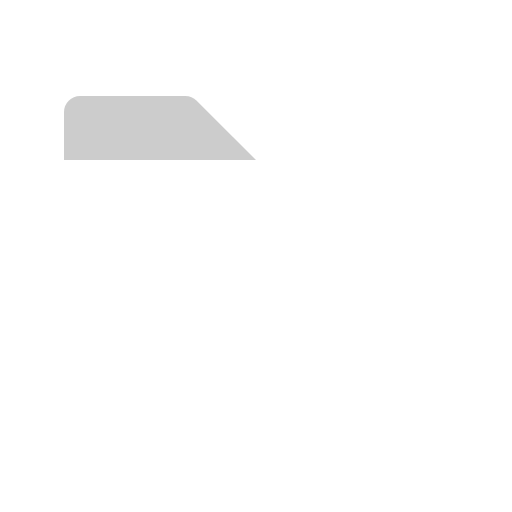
t = 0.00 s
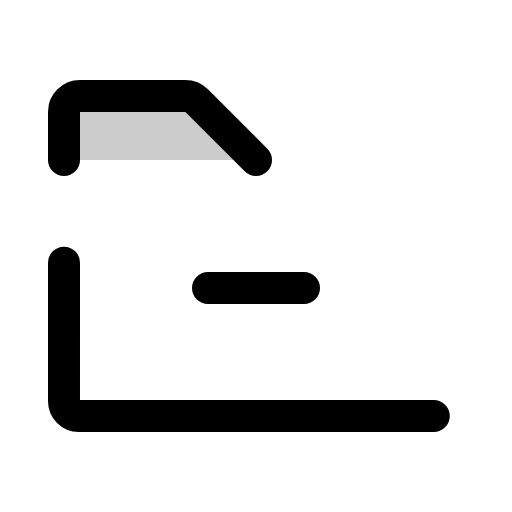
t = 0.38 s
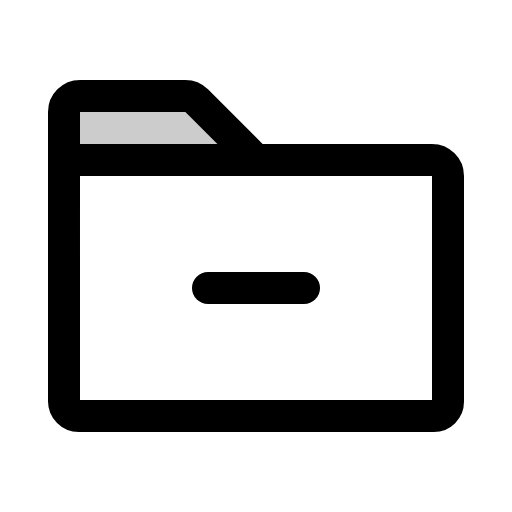
t = 1.13 s
t = 1.50 s: frame unchanged from t = 1.13 s, image omitted
t = 1.88 s: frame unchanged from t = 1.13 s, image omitted
t = 2.63 s: frame unchanged from t = 1.13 s, image omitted

The animated SVG that drew these frames (rendered in a browser with its animation timeline set to each time). Animation: 1 CSS @keyframes rule; one cycle of 3.00 s, repeats indefinitely.

<svg xmlns="http://www.w3.org/2000/svg" viewBox="0 0 256 256">
  <style>
    .draw-line {
      stroke-dasharray: 2000;
      stroke-dashoffset: 0;
    }
    svg:hover .draw-line {
      animation: phosphor-draw-in 3s ease-in-out infinite alternate;
    }
    @keyframes phosphor-draw-in {
      0%   { stroke-dashoffset: 2000; }
      50%  { stroke-dashoffset: 0; }
      100% { stroke-dashoffset: 0; }
    }
  </style><rect width="256" height="256" fill="none"/><path d="M98.34,50.34,128,80H32V56a8,8,0,0,1,8-8H92.69A8,8,0,0,1,98.34,50.34Z" opacity="0.2"/><path d="M216.89,208H39.38A7.4,7.4,0,0,1,32,200.62V80H216a8,8,0,0,1,8,8V200.89A7.11,7.11,0,0,1,216.89,208Z" fill="none" stroke="currentColor" stroke-linecap="round" stroke-linejoin="round" stroke-width="16" class="draw-line"/><path d="M32,80V56a8,8,0,0,1,8-8H92.69a8,8,0,0,1,5.65,2.34L128,80" fill="none" stroke="currentColor" stroke-linecap="round" stroke-linejoin="round" stroke-width="16" class="draw-line"/><line x1="104" y1="144" x2="152" y2="144" fill="none" stroke="currentColor" stroke-linecap="round" stroke-linejoin="round" stroke-width="16" class="draw-line"/></svg>
